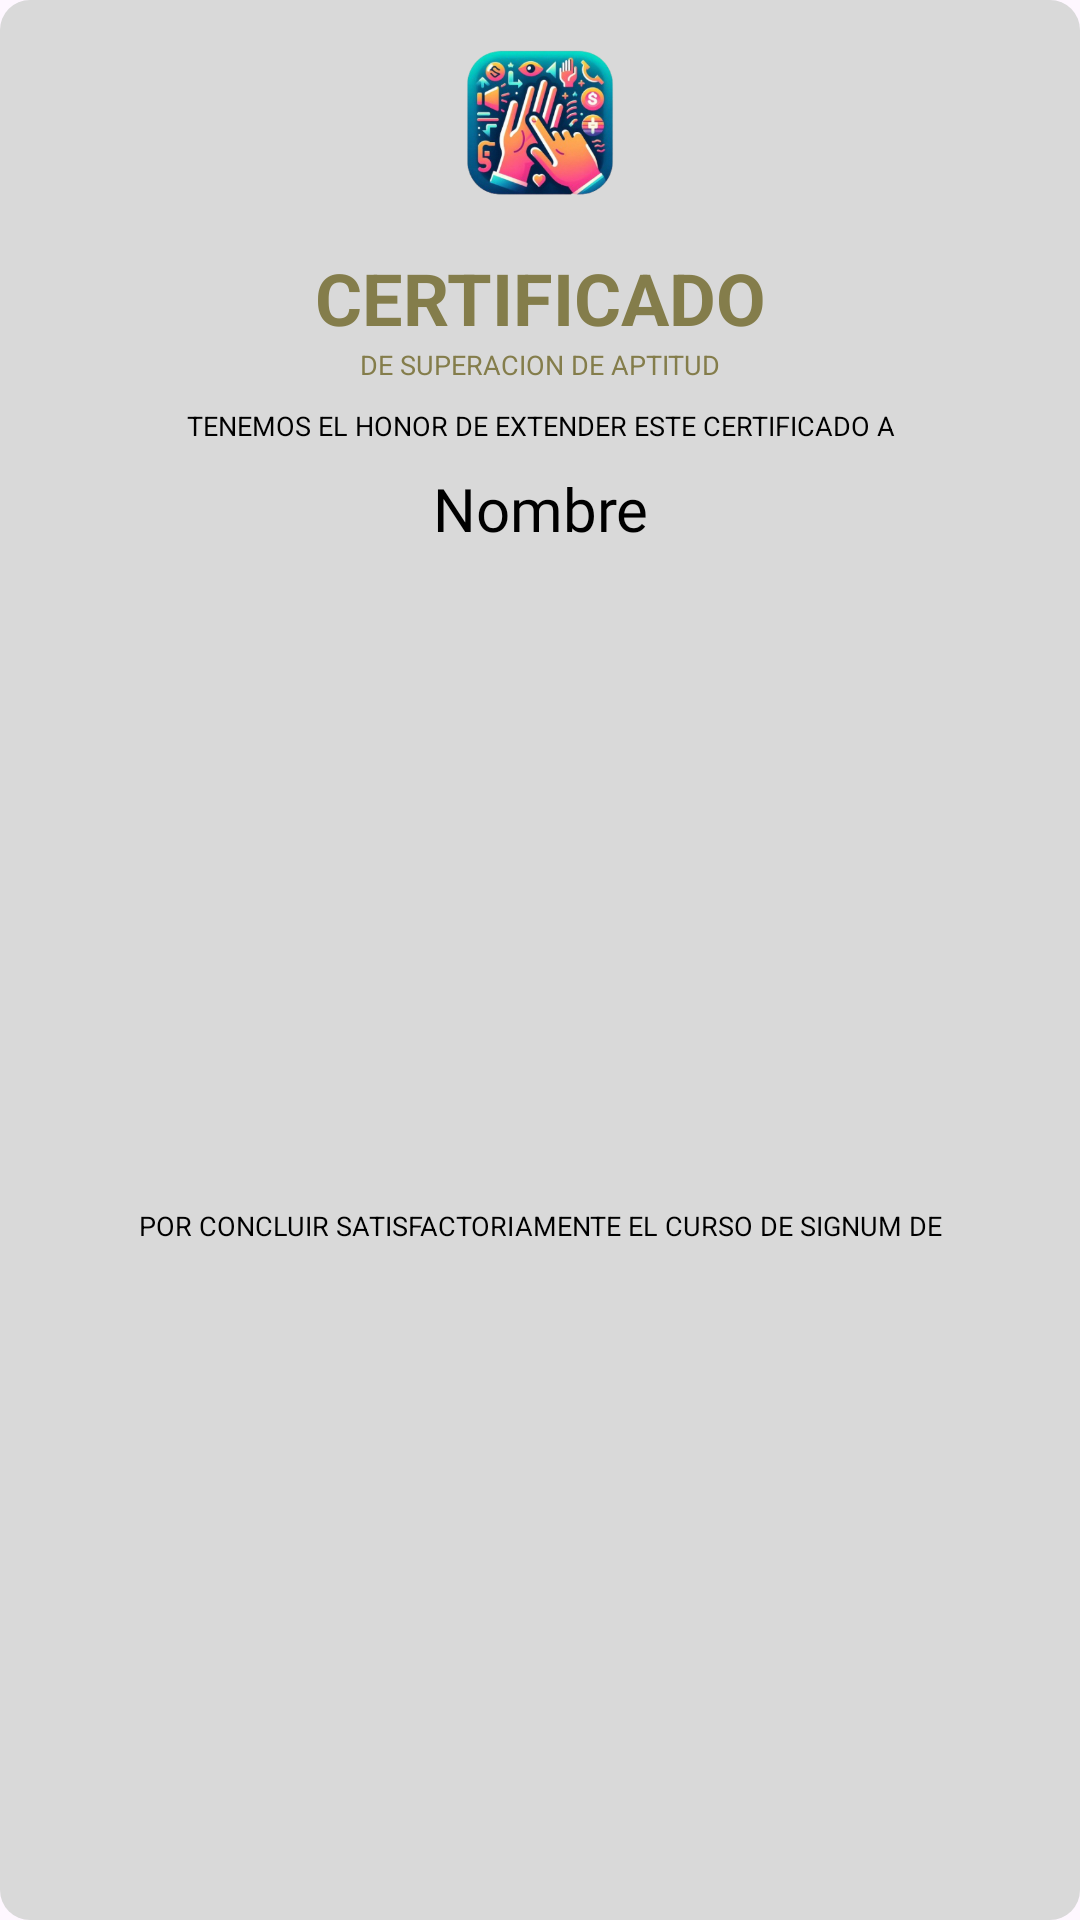

Here is an Android app screen rendered from its layout file. Give the layout XML and the strings, colors and styles it references.
<!-- AndroidManifest.xml: application theme Theme.Signum -->
<!-- res/layout/certificate_item.xml -->
<?xml version="1.0" encoding="utf-8"?>
<androidx.constraintlayout.widget.ConstraintLayout xmlns:android="http://schemas.android.com/apk/res/android"
    xmlns:app="http://schemas.android.com/apk/res-auto"
    xmlns:tools="http://schemas.android.com/tools"
    android:layout_width="match_parent"
    android:layout_height="wrap_content"
    android:layout_marginBottom="33sp"
    android:background="@drawable/ranking_background">

    <ImageView
        android:id="@+id/imageView40"
        android:layout_width="68dp"
        android:layout_height="68dp"
        android:layout_marginTop="7dp"
        android:contentDescription="@string/imageDescription"
        app:layout_constraintEnd_toEndOf="parent"
        app:layout_constraintStart_toStartOf="parent"
        app:layout_constraintTop_toTopOf="parent"
        app:srcCompat="@mipmap/ic_launcher_foreground" />

    <TextView
        android:id="@+id/textView25"
        android:layout_width="wrap_content"
        android:layout_height="wrap_content"
        android:layout_marginTop="8dp"
        android:text="@string/certificate"
        android:textAllCaps="true"
        android:textColor="@color/certificateTitle"
        android:textSize="24sp"
        android:textStyle="bold"
        app:layout_constraintEnd_toEndOf="parent"
        app:layout_constraintStart_toStartOf="parent"
        app:layout_constraintTop_toBottomOf="@+id/imageView40"
        tools:ignore="TextContrastCheck" />

    <TextView
        android:id="@+id/textView27"
        android:layout_width="wrap_content"
        android:layout_height="wrap_content"
        android:text="@string/certificaDescription"
        android:textAllCaps="true"
        android:textColor="@color/certificateTitle"
        android:textSize="9sp"
        app:layout_constraintEnd_toEndOf="parent"
        app:layout_constraintStart_toStartOf="parent"
        app:layout_constraintTop_toBottomOf="@+id/textView25"
        tools:ignore="SmallSp,TextContrastCheck" />

    <TextView
        android:id="@+id/textView28"
        android:layout_width="0dp"
        android:layout_height="wrap_content"
        android:layout_marginStart="22dp"
        android:layout_marginTop="8dp"
        android:layout_marginEnd="22dp"
        android:text="@string/certificateText1"
        android:textAlignment="center"
        android:textAllCaps="true"
        android:textColor="@color/black"
        android:textSize="9sp"
        app:layout_constraintEnd_toEndOf="parent"
        app:layout_constraintStart_toStartOf="parent"
        app:layout_constraintTop_toBottomOf="@+id/textView27"
        tools:ignore="SmallSp" />

    <TextView
        android:id="@+id/txtUsernameCertificate"
        android:layout_width="0dp"
        android:layout_height="wrap_content"
        android:layout_marginStart="22dp"
        android:layout_marginTop="8dp"
        android:layout_marginEnd="22dp"
        android:fontFamily="@font/inspiration"
        android:text="@string/name"
        android:textAlignment="center"
        android:textColor="@color/black"
        android:textSize="20sp"
        app:layout_constraintEnd_toEndOf="parent"
        app:layout_constraintStart_toStartOf="parent"
        app:layout_constraintTop_toBottomOf="@+id/textView28" />

    <TextView
        android:id="@+id/txtCertificateText"
        android:layout_width="0dp"
        android:layout_height="wrap_content"
        android:layout_marginStart="22dp"
        android:layout_marginTop="8dp"
        android:layout_marginEnd="22dp"
        android:layout_marginBottom="14dp"
        android:text="@string/certificateText2"
        android:textAlignment="center"
        android:textAllCaps="true"
        android:textColor="@color/black"
        android:textSize="9sp"
        app:layout_constraintBottom_toBottomOf="parent"
        app:layout_constraintEnd_toEndOf="parent"
        app:layout_constraintStart_toStartOf="parent"
        app:layout_constraintTop_toBottomOf="@+id/txtUsernameCertificate"
        tools:ignore="SmallSp" />
</androidx.constraintlayout.widget.ConstraintLayout>
<!-- resources referenced by this layout -->
<resources>
  <color name="black">#FF000000</color>
  <color name="certificateTitle">#847D4B</color>
  <!-- drawable ranking_background (drawable) -->
  <?xml version="1.0" encoding="utf-8"?>
  <shape xmlns:android="http://schemas.android.com/apk/res/android">
      <solid android:color="@color/rankingColor"/>
      <corners android:radius="10dp"/>
  </shape>
  <!-- mipmap ic_launcher_foreground: webp bitmap (mipmap-hdpi, 27644 bytes) -->
  <string name="certificaDescription">De superacion de aptitud</string>
  <string name="certificate">Certificado</string>
  <string name="certificateText1">Tenemos el honor de extender este certificado a</string>
  <string name="certificateText2">por concluir satisfactoriamente el curso de signum de </string>
  <string name="imageDescription">Descripcion de imagen</string>
  <string name="name">Nombre</string>
  <style name="Theme.Signum" parent="Base.Theme.Signum" />
  <color name="rankingColor">#D9D9D9</color>
  <style name="Base.Theme.Signum" parent="Theme.Material3.DayNight.NoActionBar">
          
          
      </style>
</resources>
